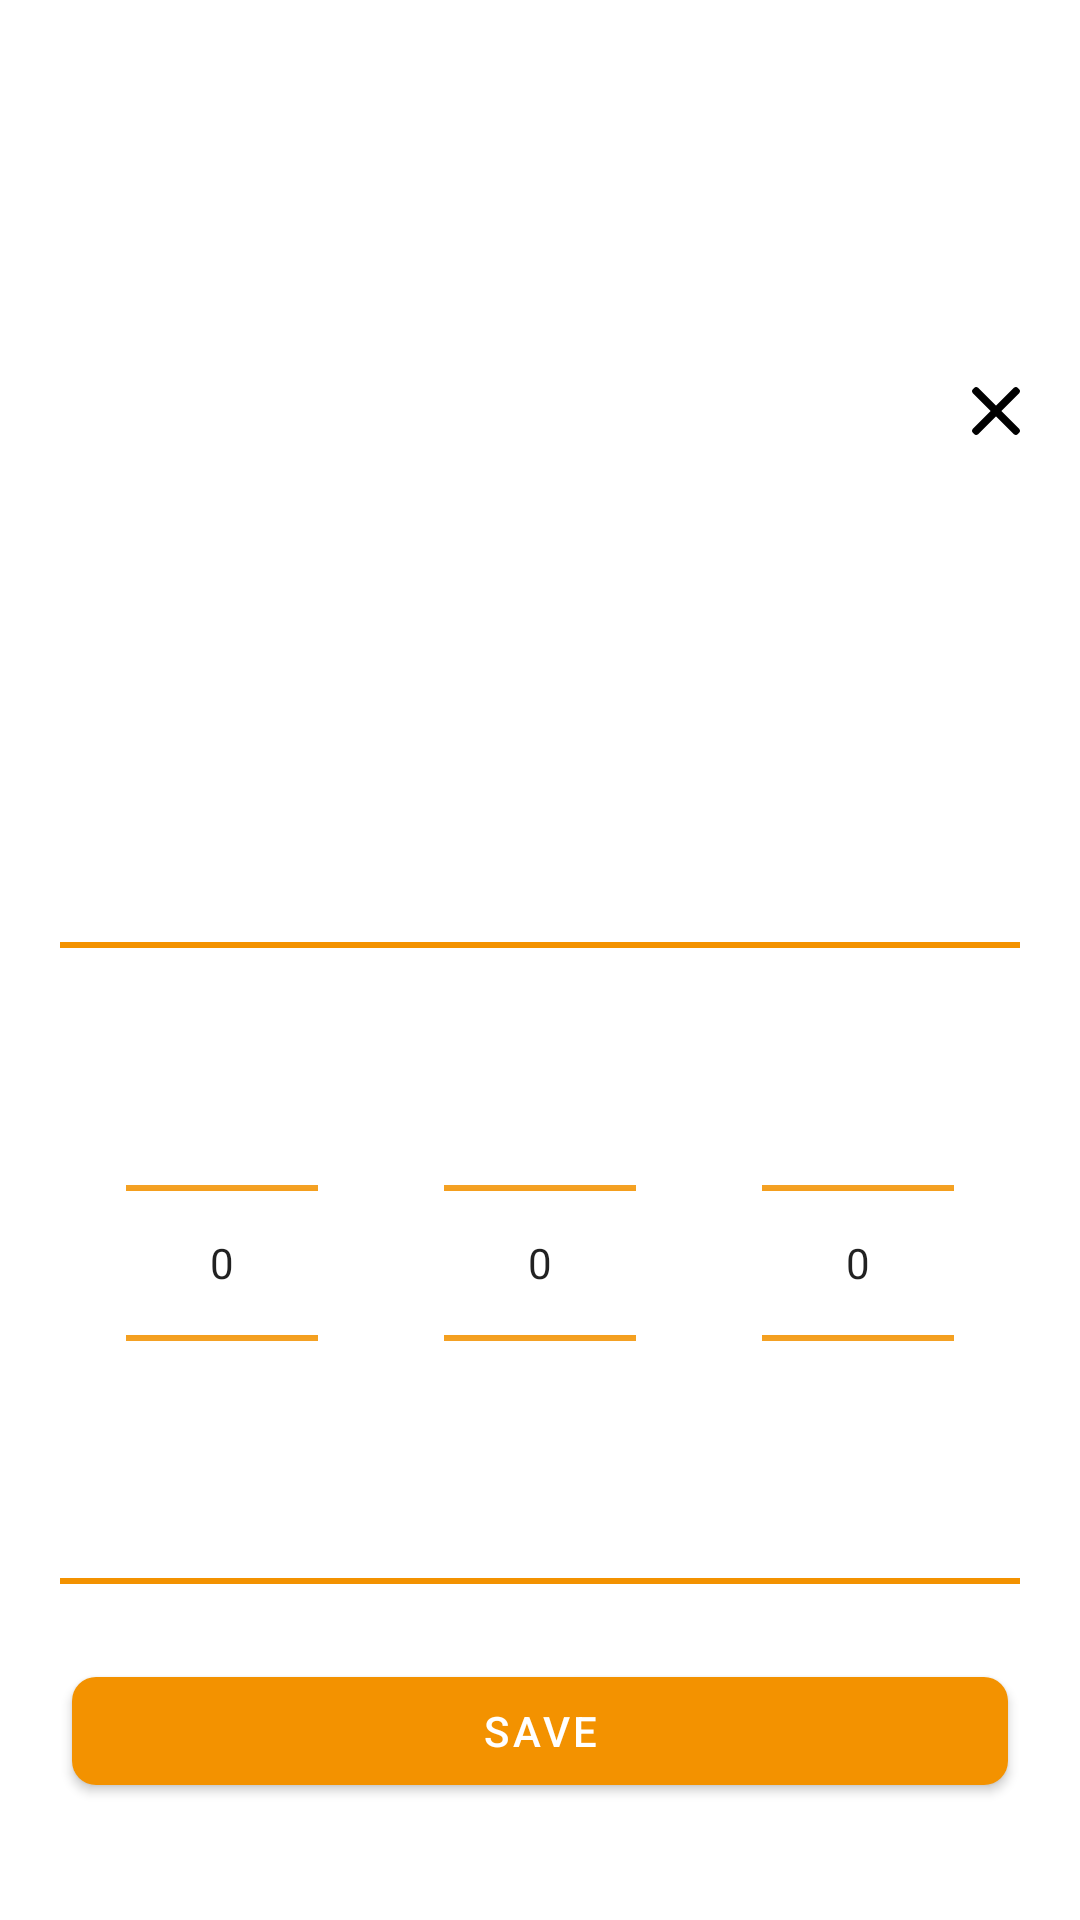

Here is an Android app screen rendered from its layout file. Give the layout XML and the strings, colors and styles it references.
<!-- AndroidManifest.xml: application theme Theme.SmartCR -->
<!-- res/layout/bottomsheet_dosepicker.xml -->
<?xml version="1.0" encoding="utf-8"?>
<androidx.constraintlayout.widget.ConstraintLayout xmlns:android="http://schemas.android.com/apk/res/android"
    xmlns:app="http://schemas.android.com/apk/res-auto"
    android:layout_width="match_parent"
    android:layout_height="wrap_content">

    <ImageView
        android:id="@+id/closeImg"
        android:layout_width="16dp"
        android:layout_height="16dp"
        android:layout_marginTop="20dp"
        android:layout_marginEnd="20dp"
        android:layout_marginBottom="16dp"
        android:contentDescription="@string/cancel"
        android:scaleType="fitXY"
        app:layout_constraintBottom_toTopOf="@+id/titleText"
        app:layout_constraintEnd_toEndOf="parent"
        app:layout_constraintTop_toTopOf="parent"
        app:srcCompat="@drawable/close" />

    <TextView
        android:id="@+id/titleText"
        android:layout_width="wrap_content"
        android:layout_height="wrap_content"
        android:layout_marginBottom="12dp"
        android:textAppearance="@style/TextAppearance.MaterialComponents.Headline5"
        android:textColor="@color/orange_500"
        app:layout_constraintBottom_toTopOf="@+id/dividerTop"
        app:layout_constraintEnd_toEndOf="parent"
        app:layout_constraintStart_toStartOf="parent" />

    <View
        android:id="@+id/dividerTop"
        android:layout_width="0dp"
        android:layout_height="2dp"
        android:layout_marginStart="20dp"
        android:layout_marginEnd="20dp"
        android:layout_marginBottom="15dp"
        android:background="@color/orange_500"
        app:layout_constraintBottom_toTopOf="@+id/hourPicker"
        app:layout_constraintEnd_toEndOf="parent"
        app:layout_constraintStart_toStartOf="parent" />

    <NumberPicker
        android:id="@+id/hourPicker"
        android:layout_width="wrap_content"
        android:layout_height="wrap_content"
        android:layout_marginBottom="15dp"
        android:calendarViewShown="false"
        android:datePickerMode="spinner"
        android:theme="@style/Widget.ShohayComponent.DatePickerStyle"
        android:yearListSelectorColor="@color/orange_500"
        app:layout_constraintBottom_toTopOf="@+id/dividerBottom"
        app:layout_constraintEnd_toStartOf="@+id/minutePicker"
        app:layout_constraintHorizontal_bias="0.5"
        app:layout_constraintHorizontal_chainStyle="spread"
        app:layout_constraintStart_toStartOf="parent" />

    <NumberPicker
        android:id="@+id/minutePicker"
        android:layout_width="wrap_content"
        android:layout_height="wrap_content"
        android:calendarViewShown="false"
        android:datePickerMode="spinner"
        android:theme="@style/Widget.ShohayComponent.DatePickerStyle"
        android:yearListSelectorColor="@color/orange_500"
        app:layout_constraintBottom_toBottomOf="@+id/hourPicker"
        app:layout_constraintEnd_toStartOf="@+id/meridiemPicker"
        app:layout_constraintHorizontal_bias="0.5"
        app:layout_constraintStart_toEndOf="@+id/hourPicker"
        app:layout_constraintTop_toTopOf="@+id/hourPicker" />

    <NumberPicker
        android:id="@+id/meridiemPicker"
        android:layout_width="wrap_content"
        android:layout_height="wrap_content"
        android:calendarViewShown="false"
        android:datePickerMode="spinner"
        android:theme="@style/Widget.ShohayComponent.DatePickerStyle"
        android:yearListSelectorColor="@color/orange_500"
        app:layout_constraintBottom_toBottomOf="@+id/minutePicker"
        app:layout_constraintEnd_toEndOf="parent"
        app:layout_constraintHorizontal_bias="0.5"
        app:layout_constraintStart_toEndOf="@+id/minutePicker"
        app:layout_constraintTop_toTopOf="@+id/minutePicker" />

    <View
        android:id="@+id/dividerBottom"
        android:layout_width="0dp"
        android:layout_height="2dp"
        android:layout_marginStart="20dp"
        android:layout_marginEnd="20dp"
        android:layout_marginBottom="25dp"
        android:background="@color/orange_500"
        app:layout_constraintBottom_toTopOf="@+id/saveBtn"
        app:layout_constraintEnd_toEndOf="parent"
        app:layout_constraintStart_toStartOf="parent" />

    <com.google.android.material.button.MaterialButton
        android:id="@+id/saveBtn"
        style="@style/Widget.ShohayComponent.Button.Large"
        android:layout_marginStart="24dp"
        android:layout_marginEnd="24dp"
        android:layout_marginBottom="39dp"
        android:text="@string/save"
        app:layout_constraintBottom_toBottomOf="parent"
        app:layout_constraintEnd_toEndOf="parent"
        app:layout_constraintStart_toStartOf="parent" />

</androidx.constraintlayout.widget.ConstraintLayout>
<!-- resources referenced by this layout -->
<resources>
  <color name="orange_500">#FFF39200</color>
  <!-- drawable close (drawable) -->
  <vector xmlns:android="http://schemas.android.com/apk/res/android"
      android:width="492dp"
      android:height="492dp"
      android:viewportWidth="492"
      android:viewportHeight="492">
      <path
          android:fillColor="#FF000000"
          android:pathData="M300.188,246L484.14,62.04c5.06,-5.064 7.852,-11.82 7.86,-19.024c0,-7.208 -2.792,-13.972 -7.86,-19.028L468.02,7.872c-5.068,-5.076 -11.824,-7.856 -19.036,-7.856c-7.2,0 -13.956,2.78 -19.024,7.856L246.008,191.82L62.048,7.872c-5.06,-5.076 -11.82,-7.856 -19.028,-7.856c-7.2,0 -13.96,2.78 -19.02,7.856L7.872,23.988c-10.496,10.496 -10.496,27.568 0,38.052L191.828,246L7.872,429.952c-5.064,5.072 -7.852,11.828 -7.852,19.032c0,7.204 2.788,13.96 7.852,19.028l16.124,16.116c5.06,5.072 11.824,7.856 19.02,7.856c7.208,0 13.968,-2.784 19.028,-7.856l183.96,-183.952l183.952,183.952c5.068,5.072 11.824,7.856 19.024,7.856h0.008c7.204,0 13.96,-2.784 19.028,-7.856l16.12,-16.116c5.06,-5.064 7.852,-11.824 7.852,-19.028c0,-7.204 -2.792,-13.96 -7.852,-19.028L300.188,246z" />
  </vector>
  <string name="cancel">Cancel</string>
  <string name="save">Save</string>
  <style name="Widget.ShohayComponent.Button.Large" parent="Widget.MaterialComponents.Button">
          <item name="android:layout_width">0dp</item>
          <item name="android:layout_height">wrap_content</item>
          <item name="backgroundTint">@color/orange_500</item>
          <item name="android:textColor">@color/white</item>
          <item name="cornerRadius">8dp</item>
          <item name="iconTint">@color/white</item>
          <item name="android:layout_marginBottom">8dp</item>
          <item name="android:layout_marginEnd">8dp</item>
          <item name="android:layout_marginStart">8dp</item>
          <item name="android:textAllCaps">true</item>
      </style>
  <style name="Widget.ShohayComponent.DatePickerStyle" parent="@android:style/Widget.Material.DatePicker">
          <item name="colorControlNormal">@color/orange_500</item>
      </style>
  <style name="Theme.SmartCR" parent="Theme.MaterialComponents.DayNight.DarkActionBar">
          
          <item name="colorPrimary">@color/purple_500</item>
          <item name="colorPrimaryVariant">@color/purple_700</item>
          <item name="colorOnPrimary">@color/white</item>
          
          <item name="colorSecondary">@color/teal_200</item>
          <item name="colorSecondaryVariant">@color/teal_700</item>
          <item name="colorOnSecondary">@color/black</item>
          
          <item name="android:statusBarColor" tools:targetApi="l">?attr/colorPrimaryVariant</item>
          
      </style>
  <color name="white">#FFFFFFFF</color>
  <color name="black">#FF000000</color>
  <!-- not gathered from this repository: default colours our renderer supplied (Android Studio template values) -->
  <color name="purple_500">#FF6200EE</color>
  <color name="purple_700">#FF3700B3</color>
  <color name="teal_200">#FF03DAC5</color>
  <color name="teal_700">#FF018786</color>
</resources>
